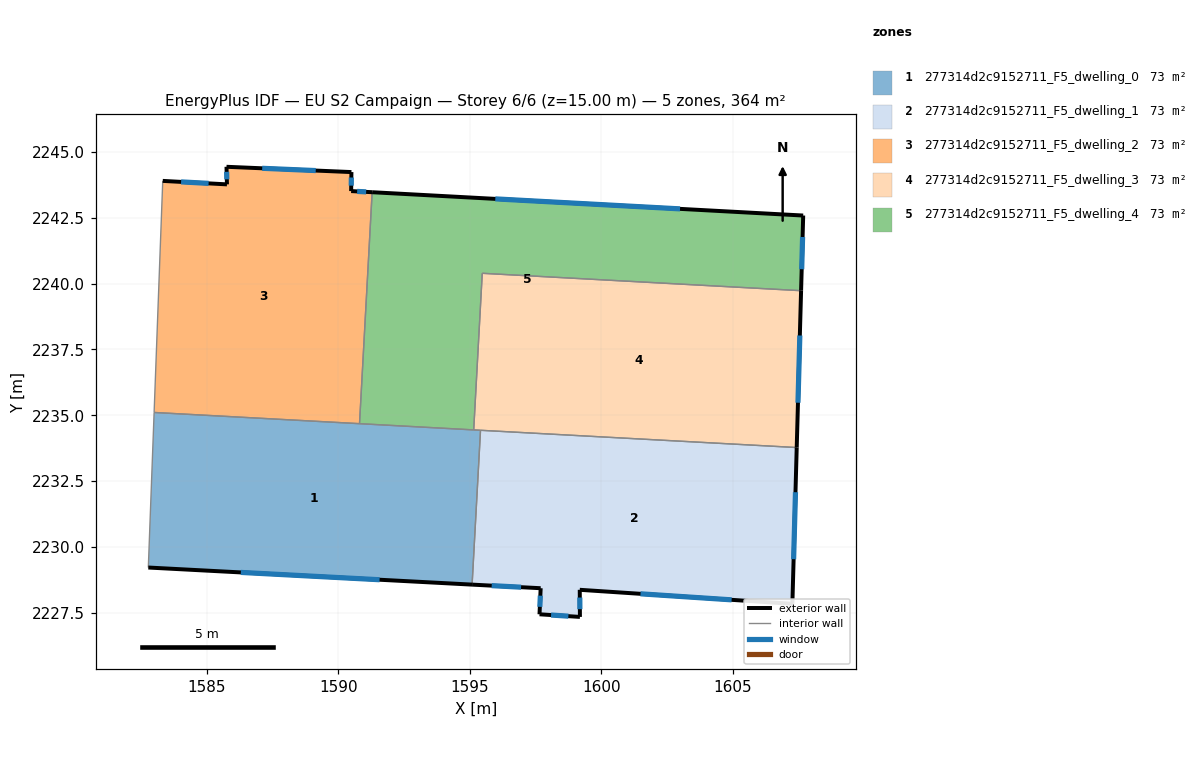
=== STOREY PLAN SPEC (per zone: floor XY polygon, exterior-wall plan segments, windows/doors) ===
zone 1: 277314d2c9152711_F5_dwelling_0  (72.8 m²)
  floor: (1595.41, 2234.43) (1595.09, 2228.57) (1582.79, 2229.22) (1583.01, 2235.11)
  exterior wall: (1582.79, 2229.22) – (1595.09, 2228.57)  [12.3 m]
    window: (1586.30, 2229.03) – (1591.57, 2228.75)  [6.8 m²]
  interior walls: 5
zone 2: 277314d2c9152711_F5_dwelling_1  (72.8 m²)
  floor: (1607.42, 2233.77) (1607.26, 2227.84) (1599.18, 2228.37) (1599.18, 2227.34) (1597.65, 2227.44) (1597.69, 2228.43) (1595.09, 2228.57) (1595.41, 2234.43)
  exterior wall: (1597.69, 2228.43) – (1597.65, 2227.44)  [1.0 m]
    window: (1597.68, 2228.15) – (1597.66, 2227.72)  [0.5 m²]
  exterior wall: (1595.09, 2228.57) – (1597.69, 2228.43)  [2.6 m]
    window: (1595.83, 2228.53) – (1596.95, 2228.47)  [1.4 m²]
  exterior wall: (1607.26, 2227.84) – (1607.42, 2233.77)  [5.9 m]
    window: (1607.30, 2229.53) – (1607.37, 2232.08)  [3.3 m²]
  exterior wall: (1599.18, 2228.37) – (1607.26, 2227.84)  [8.1 m]
    window: (1601.49, 2228.22) – (1604.95, 2227.99)  [4.5 m²]
  exterior wall: (1599.18, 2227.34) – (1599.18, 2228.37)  [1.0 m]
    window: (1599.18, 2227.63) – (1599.18, 2228.08)  [0.6 m²]
  exterior wall: (1597.65, 2227.44) – (1599.18, 2227.34)  [1.5 m]
    window: (1598.09, 2227.41) – (1598.75, 2227.37)  [0.8 m²]
  interior walls: 2
zone 3: 277314d2c9152711_F5_dwelling_2  (72.8 m²)
  floor: (1590.50, 2244.24) (1590.49, 2243.52) (1591.29, 2243.47) (1590.81, 2234.68) (1583.01, 2235.11) (1583.34, 2243.90) (1585.78, 2243.77) (1585.76, 2244.44)
  exterior wall: (1585.78, 2243.77) – (1583.34, 2243.90)  [2.4 m]
    window: (1585.08, 2243.81) – (1584.03, 2243.87)  [1.3 m²]
  exterior wall: (1585.76, 2244.44) – (1585.78, 2243.77)  [0.7 m]
    window: (1585.76, 2244.25) – (1585.77, 2243.96)  [0.4 m²]
  exterior wall: (1590.50, 2244.24) – (1585.76, 2244.44)  [4.8 m]
    window: (1589.15, 2244.30) – (1587.11, 2244.38)  [2.6 m²]
  exterior wall: (1590.49, 2243.52) – (1590.50, 2244.24)  [0.7 m]
    window: (1590.50, 2243.72) – (1590.50, 2244.03)  [0.4 m²]
  exterior wall: (1591.29, 2243.47) – (1590.49, 2243.52)  [0.8 m]
    window: (1591.06, 2243.49) – (1590.72, 2243.50)  [0.4 m²]
  interior walls: 3
zone 4: 277314d2c9152711_F5_dwelling_3  (72.8 m²)
  floor: (1607.59, 2239.73) (1607.42, 2233.77) (1595.15, 2234.44) (1595.47, 2240.39)
  exterior wall: (1607.42, 2233.77) – (1607.59, 2239.73)  [6.0 m]
    window: (1607.47, 2235.48) – (1607.54, 2238.03)  [3.3 m²]
  interior walls: 4
zone 5: 277314d2c9152711_F5_dwelling_4  (72.8 m²)
  floor: (1607.67, 2242.59) (1607.59, 2239.73) (1595.47, 2240.39) (1595.15, 2234.44) (1590.81, 2234.68) (1591.29, 2243.47)
  exterior wall: (1607.67, 2242.59) – (1591.29, 2243.47)  [16.4 m]
    window: (1602.99, 2242.84) – (1595.97, 2243.22)  [9.0 m²]
  exterior wall: (1607.59, 2239.73) – (1607.67, 2242.59)  [2.9 m]
    window: (1607.61, 2240.55) – (1607.64, 2241.77)  [1.6 m²]
  interior walls: 4

=== DERIVED (storey summary) ===
Building: EU S2 Campaign
Storey: 6 of 6  (floor level z = 15.00 m)
Storey gross floor area: 363.8 m²
Zones on this storey: 5
  - 277314d2c9152711_F5_dwelling_0: floor 72.8 m²; exterior wall 12.3 m (37.0 m²); 1 window(s) 6.8 m²; WWR 18.4%
  - 277314d2c9152711_F5_dwelling_1: floor 72.8 m²; exterior wall 20.2 m (60.6 m²); 6 window(s) 11.1 m²; WWR 18.4%
  - 277314d2c9152711_F5_dwelling_2: floor 72.8 m²; exterior wall 9.4 m (28.1 m²); 5 window(s) 5.2 m²; WWR 18.4%
  - 277314d2c9152711_F5_dwelling_3: floor 72.8 m²; exterior wall 6.0 m (17.9 m²); 1 window(s) 3.3 m²; WWR 18.4%
  - 277314d2c9152711_F5_dwelling_4: floor 72.8 m²; exterior wall 19.3 m (57.8 m²); 2 window(s) 10.6 m²; WWR 18.4%
Zone adjacency (shared interzone walls):
  - 277314d2c9152711_F5_dwelling_0 ↔ 277314d2c9152711_F5_dwelling_1
  - 277314d2c9152711_F5_dwelling_0 ↔ 277314d2c9152711_F5_dwelling_2
  - 277314d2c9152711_F5_dwelling_0 ↔ 277314d2c9152711_F5_dwelling_3
  - 277314d2c9152711_F5_dwelling_0 ↔ 277314d2c9152711_F5_dwelling_4
  - 277314d2c9152711_F5_dwelling_1 ↔ 277314d2c9152711_F5_dwelling_3
  - 277314d2c9152711_F5_dwelling_2 ↔ 277314d2c9152711_F5_dwelling_4
  - 277314d2c9152711_F5_dwelling_3 ↔ 277314d2c9152711_F5_dwelling_4